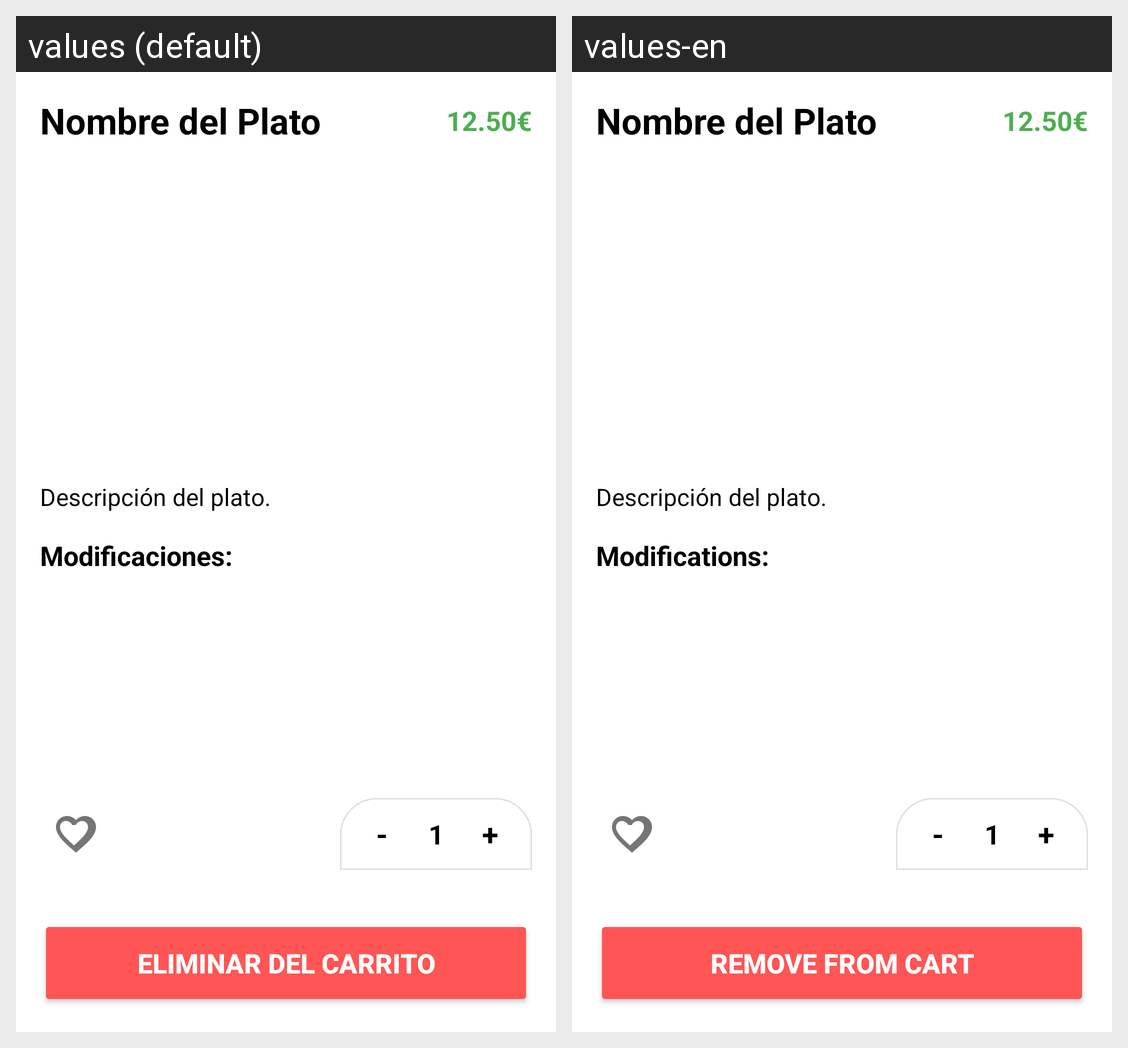

The same Android screen rendered under two of its app's locales, left to right. List the strings drawn on it with the default value and each locale's translation.
Android screen res/layout/fragment_staged_bombo_view.xml rendered under 2 locales, left to right: values (default), values-en. Device: Nexus 5 (rendered at 1080×1920; each locale shown at half size, 540×960, under a caption strip naming it); theme Theme.Bomboplats.
Strings drawn on this screen, with the default value and each locale's value (text and hints the layout hard-codes, and strings that could not be matched under every locale, appear in the picture but are not listed):

label_ingredientes
  values: Modificaciones:
  values-en: Modifications:

eliminar_del_carro
  values: ELIMINAR DEL CARRITO
  values-en: REMOVE FROM CART
